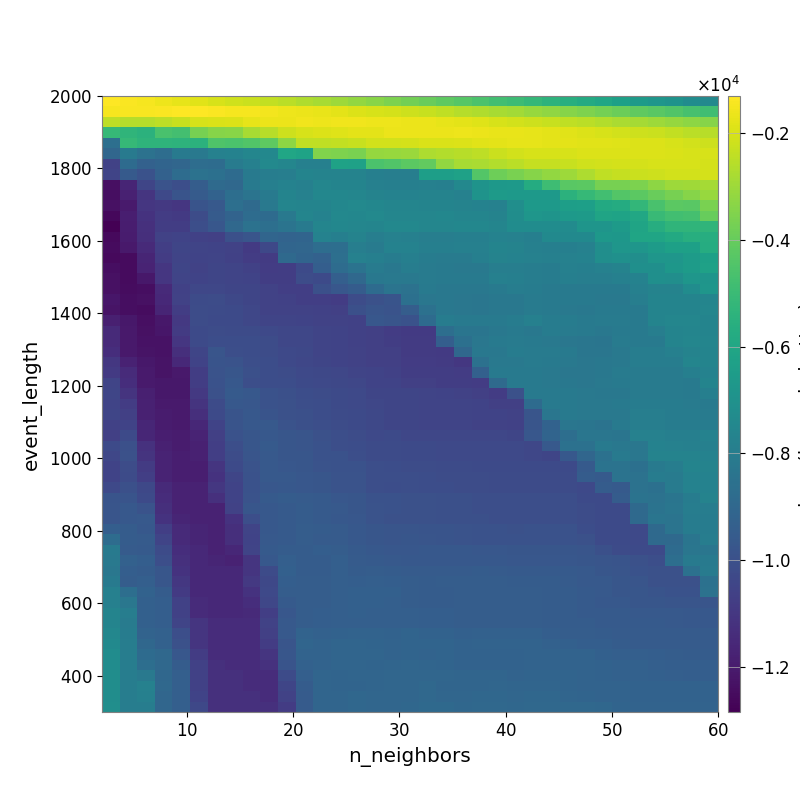

Data behind this chart, as committed beside it:
-1.332128691133486655e+03, -1.383140463718309320e+03, -1.457464707935327397e+03, -1.585672714712142579e+03, -1.737920748225244324e+03, -1.836761139930606760e+03, -1.997807770592948600e+03, -2.127631697859127144e+03, -2.247776118452280116e+03, -2.375190197125121358e+03, -2.511527656297826525e+03, -2.690818352084660091e+03, -2.805040836105220478e+03, -2.992364621396663097e+03, -3.164127864214355668e+03, -3.370606045480801640e+03, -3.562955913879561649e+03, -3.753908526138196521e+03, -3.964398031451670704e+03, -4.171248213728485098e+03, -4.345410425936684987e+03, -4.577594391347985038e+03, -4.783541096030788140e+03, -4.936521897292493122e+03
-1.454596054808056351e+03, -1.402493090593286752e+03, -1.433943625752963953e+03, -1.356289386981558437e+03, -1.308455219804318631e+03, -1.347423231939418201e+03, -1.392291420037968692e+03, -1.452482160765292065e+03, -1.485870427364233365e+03, -1.526709507048356272e+03, -1.583049265554604744e+03, -1.639757820592753205e+03, -1.698820050669933607e+03, -1.802812963955718487e+03, -1.907444250691062962e+03, -1.995073030860366771e+03, -2.072010145294708309e+03, -2.185266015813841477e+03, -2.288704486560592159e+03, -2.417211295434846306e+03, -2.575005840280551183e+03, -2.679353127131993006e+03, -2.811155362090968993e+03, -2.928710261045612697e+03
-2.455619912141382883e+03, -2.604825025116347661e+03, -2.592757578586106320e+03, -2.473776159008805735e+03, -2.268582720759789481e+03, -1.996430993113707700e+03, -1.955733565861006582e+03, -1.905144614069119370e+03, -1.745475086476516253e+03, -1.667661450671469083e+03, -1.635053088775949846e+03, -1.573094901351130829e+03, -1.598085787971888067e+03, -1.538933418456925892e+03, -1.548251711848069135e+03, -1.590902552727769944e+03, -1.607090813997692976e+03, -1.632716371102153516e+03, -1.666049844539097194e+03, -1.714165653432429508e+03, -1.788039478465080037e+03, -1.888354545380269656e+03, -2.002084234161650784e+03, -2.095828381533320680e+03
-5.135575213509579953e+03, -5.297992552150333722e+03, -5.442887739497178700e+03, -4.642082997598231486e+03, -4.755899717614184738e+03, -3.655171536959355308e+03, -3.402047370193256029e+03, -3.340639086983477227e+03, -2.838302106651795384e+03, -2.536301493298424248e+03, -2.183028513266492155e+03, -2.010364994845075216e+03, -1.900711518781406312e+03, -1.877449199868490041e+03, -1.773381470128573483e+03, -1.767145922734517399e+03, -1.629338818520571749e+03, -1.651807056609535039e+03, -1.625041741485635157e+03, -1.633365587010679292e+03, -1.619199123731616282e+03, -1.635314300254526870e+03, -1.678556399887665293e+03, -1.685590116328450904e+03
-8.627782942081703368e+03, -5.111882664456818020e+03, -5.325441787938672860e+03, -5.351110180751031294e+03, -5.407251811791771615e+03, -5.431049965246666034e+03, -4.482050046068542542e+03, -4.561609930348925445e+03, -4.461780508858253597e+03, -4.148648474250358959e+03, -3.246712022557176169e+03, -2.393232181585282433e+03, -2.394269886774872248e+03, -2.363666718311397744e+03, -2.271861589802102571e+03, -2.111056453692567175e+03, -2.115500071603342349e+03, -2.071342096427506476e+03, -1.976551198880722495e+03, -1.968892001873159188e+03, -1.895763456791854196e+03, -1.817056067364080718e+03, -1.780615238441665497e+03, -1.725419901011656293e+03
-9.050796645304904814e+03, -8.155873573770390976e+03, -8.474418616731649308e+03, -8.719674353338217770e+03, -8.126528502970347290e+03, -8.162829428130747146e+03, -7.764020171570527964e+03, -7.706303711210007350e+03, -7.538117491214919028e+03, -7.477514267955555624e+03, -5.997691874503583676e+03, -6.137399927884112003e+03, -3.506849340778146598e+03, -3.523447661258582684e+03, -3.614254441046617558e+03, -3.152331361234869746e+03, -3.091640112791817501e+03, -3.048538413029830281e+03, -2.742996649157813408e+03, -2.657787233665346776e+03, -2.562603188931113891e+03, -2.437603910900927531e+03, -2.232907600231305423e+03, -2.088164906301479277e+03
-1.058767329370713196e+04, -8.831881599133077543e+03, -9.256806286765613550e+03, -9.134042835880864004e+03, -9.018963969464863112e+03, -8.718097786497943162e+03, -8.778221976683023968e+03, -8.048304144733333487e+03, -7.831878712962509780e+03, -7.406246853656931307e+03, -7.534110671485330386e+03, -7.815845896543541130e+03, -7.815845896543541130e+03, -6.187965084813132307e+03, -6.236564806321772267e+03, -4.596962717268947017e+03, -4.446090924681925571e+03, -4.228104402127554749e+03, -4.065464801425365749e+03, -3.192783165708921842e+03, -2.830944699511485396e+03, -2.782780898121690825e+03, -2.638509396019094766e+03, -2.508799554466980226e+03
-1.049729113755331855e+04, -9.591502389537843555e+03, -9.917190552856340219e+03, -9.255616196878640039e+03, -8.759037885991792791e+03, -8.498247790097262623e+03, -8.604570386670475273e+03, -8.822367226640168155e+03, -8.070947724998574813e+03, -7.962690175949354852e+03, -7.906783320667337648e+03, -7.620842843370149239e+03, -7.697696065795004870e+03, -7.697696065795004870e+03, -7.697696065795004870e+03, -7.853702285754974582e+03, -7.895506600183509363e+03, -7.910612011845633788e+03, -6.365065535415892555e+03, -6.387881325228098831e+03, -6.229609763058121644e+03, -4.388490612998335564e+03, -3.837465210495307474e+03, -3.631690679584152804e+03
-1.237402889034428517e+04, -1.163297851159752281e+04, -1.042806057890845659e+04, -9.910259265261443943e+03, -1.008600215814437615e+04, -9.421146269117574775e+03, -8.866163575889213462e+03, -8.953497674129837833e+03, -8.132616142145208869e+03, -7.855688218133762348e+03, -7.748969960289785377e+03, -7.814617061712643590e+03, -7.566073554961440095e+03, -7.629286294661889769e+03, -7.629286294661889769e+03, -7.801993126861829296e+03, -7.844099956709328580e+03, -7.844099956709328580e+03, -7.801942932688310975e+03, -7.866307538700402802e+03, -7.443704011161658855e+03, -6.911659370606474113e+03, -6.674285184952819691e+03, -6.665853847810955813e+03
-1.242688523276359410e+04, -1.178906007195704660e+04, -1.107889944606162317e+04, -1.027732132964672201e+04, -9.830387677824697676e+03, -9.510713263085792278e+03, -9.223297277503270379e+03, -8.693336124839093827e+03, -8.419744064187376352e+03, -8.093479879790197629e+03, -7.636919700001802084e+03, -7.769634532442238196e+03, -7.524009840384135714e+03, -7.480906837563678891e+03, -7.546725399782768363e+03, -7.690348173956090250e+03, -7.719132798105670190e+03, -7.719132798105670190e+03, -7.677882783399608343e+03, -7.697504410848027874e+03, -7.760784575802207655e+03, -6.938994261070068205e+03, -6.571989819399679618e+03, -6.605713317927379649e+03
-1.232104570176074049e+04, -1.199000380117720306e+04, -1.103005165020875938e+04, -1.092826829196174003e+04, -1.099853188437345852e+04, -9.855013475591818860e+03, -9.602925141659505243e+03, -8.646502453897517626e+03, -8.844160705406489797e+03, -8.157451992191337013e+03, -7.609144352073317350e+03, -7.652332515946819512e+03, -7.639503005408898389e+03, -7.518937886946267099e+03, -7.416908797451515966e+03, -7.490755971487617899e+03, -7.595778450257450459e+03, -7.595778450257450459e+03, -7.658928265690873559e+03, -7.637637473435171160e+03, -7.687324896943774547e+03, -7.738263905016420722e+03, -7.775535007233982469e+03, -7.125806126186274923e+03
-1.258716577919541669e+04, -1.186361165830073514e+04, -1.117212734603847093e+04, -1.081164821174344434e+04, -1.086969182673426985e+04, -1.017042686461937228e+04, -9.508221461508377615e+03, -9.173471513889213384e+03, -8.741988102266859642e+03, -8.791873709513252834e+03, -8.172054964295823083e+03, -7.596121487696665099e+03, -7.711445872756681638e+03, -7.451190618863875898e+03, -7.499121878455574006e+03, -7.423422344910629363e+03, -7.528369082219311167e+03, -7.528369082219311167e+03, -7.528369082219311167e+03, -7.514466787257487340e+03, -7.583536316515068393e+03, -7.607287466525768650e+03, -7.671343963174491364e+03, -7.186124951842912196e+03
-1.284154219028739135e+04, -1.193152202055143061e+04, -1.124531527458385972e+04, -1.076174686445702173e+04, -1.076757938203641788e+04, -1.008176338363226932e+04, -9.695822862434191848e+03, -8.946884543080106596e+03, -8.514225362160939767e+03, -8.616332977878621023e+03, -8.386532773877444924e+03, -8.066802817386498646e+03, -7.600927900383358065e+03, -7.523803365751298770e+03, -7.563511386908658096e+03, -7.573601476082880254e+03, -7.462753161991813613e+03, -7.462753161991813613e+03, -7.528369082219311167e+03, -7.528369082219311167e+03, -7.509220236634007961e+03, -7.509220236634007961e+03, -7.585694272624050427e+03, -7.228781042836999404e+03
-1.256302411310320167e+04, -1.195923247698155683e+04, -1.126611715230062691e+04, -1.058850959730818431e+04, -1.052464647883216639e+04, -1.061739210972947512e+04, -1.065163142727152808e+04, -1.004478322155351998e+04, -9.818196716467809892e+03, -9.071976216730128726e+03, -9.188867435193986239e+03, -9.103736413309306954e+03, -7.741253068442886615e+03, -7.855721856035342171e+03, -7.692308132259103331e+03, -7.901587140467512654e+03, -7.788223482138741019e+03, -7.827897713202780324e+03, -7.896188016088293807e+03, -7.896188016088293807e+03, -7.860938465548729255e+03, -7.860938465548729255e+03, -7.744714478383042660e+03, -7.772198431011261164e+03
-1.250868687473520549e+04, -1.205048926793181272e+04, -1.145221804135326965e+04, -1.069972336939944216e+04, -1.041614988515482946e+04, -1.048934945727241029e+04, -1.053577691485104515e+04, -1.057902821310497529e+04, -1.087729094292118316e+04, -1.032363633589617530e+04, -9.083115802313193853e+03, -9.045606220490390115e+03, -8.739634269093165130e+03, -8.692266711694619516e+03, -7.912257790223648954e+03, -8.021325904378964879e+03, -7.747903627723844693e+03, -7.747903627723844693e+03, -7.856547065983164430e+03, -7.856547065983164430e+03, -7.800793934900533714e+03, -7.800793934900533714e+03, -7.634618222664557834e+03, -7.700011489290856844e+03
-1.253173846167699958e+04, -1.248746363804474095e+04, -1.163520959431963092e+04, -1.077014369934899332e+04, -1.046464595258086592e+04, -1.050980692607653691e+04, -1.049457378751821852e+04, -1.059916230323706986e+04, -1.080783479285915564e+04, -1.083796357666496260e+04, -8.904476027348069692e+03, -9.134370744998172086e+03, -9.243149422211077763e+03, -8.638208846876501411e+03, -7.776264774478742765e+03, -7.866895799752669518e+03, -7.996544831880308266e+03, -7.874859197812303137e+03, -8.003274831210448610e+03, -8.027191172803522932e+03, -8.043566239021784895e+03, -7.856547065983164430e+03, -7.683009073665419237e+03, -7.709739294438133584e+03
-1.240971128830377893e+04, -1.249271722319346190e+04, -1.168479701297678366e+04, -1.103761381686193272e+04, -1.040903414861645251e+04, -1.057952781585851153e+04, -1.045108961671032557e+04, -1.047556000480227158e+04, -1.062987722258561553e+04, -1.078709115918361931e+04, -1.076611373749842642e+04, -1.024527382281063910e+04, -9.373397914635497727e+03, -8.772202304430071308e+03, -8.429631198553381182e+03, -8.022455662430280427e+03, -8.210764515898503305e+03, -7.969909949063243403e+03, -8.059400426686615901e+03, -8.154059189248609073e+03, -8.170215617413799919e+03, -8.170215617413799919e+03, -7.892409528916741692e+03, -7.892409528916741692e+03
-1.234559595210694533e+04, -1.249271722319346190e+04, -1.211185777154169773e+04, -1.102033928465692406e+04, -1.047644971820837418e+04, -1.050037509108669474e+04, -1.041096904239004107e+04, -1.047402544714120449e+04, -1.052086395893349254e+04, -1.074194762919330788e+04, -1.076611373749842642e+04, -1.017357724450604110e+04, -1.024358911309565519e+04, -9.369004330940388172e+03, -8.926076941688697843e+03, -8.203418582538937699e+03, -8.160622654976836202e+03, -8.184041508443318889e+03, -8.031637963738319741e+03, -8.101806671037002161e+03, -8.101806671037002161e+03, -8.117883109013633657e+03, -7.839001018104741888e+03, -7.863520077900637261e+03
-1.234452161149589665e+04, -1.247054715053965629e+04, -1.242490110237944828e+04, -1.146017338627773643e+04, -1.062152893515431788e+04, -1.037955937798242485e+04, -1.037490449109478868e+04, -1.042037191978615738e+04, -1.041928530780435540e+04, -1.057817478642034621e+04, -1.070060979705736827e+04, -1.068199735352126845e+04, -1.003608818380162847e+04, -9.696150250976184907e+03, -9.479059816925484483e+03, -8.812394600524599809e+03, -8.389126517951441201e+03, -8.493544051039207261e+03, -8.141196401171428079e+03, -8.210882282553837285e+03, -8.210882282553837285e+03, -8.210882282553837285e+03, -8.124267349612961880e+03, -7.931387158389553406e+03
-1.215779084127328861e+04, -1.239748063947010996e+04, -1.234527305681054713e+04, -1.151206278374094290e+04, -1.054870663542658440e+04, -1.018394779775607458e+04, -1.016671942088560718e+04, -1.034878418877601871e+04, -1.041928530780435540e+04, -1.057817478642034621e+04, -1.062765835174782842e+04, -1.068472361427851683e+04, -1.070067609541641650e+04, -1.077651106901794083e+04, -1.016550389686942071e+04, -9.979960425107989067e+03, -9.863211999183307853e+03, -8.590493729141955555e+03, -8.282418553658009841e+03, -8.236762114871042286e+03, -8.263049425054598032e+03, -8.308204356329411894e+03, -8.211364230211238464e+03, -8.235902946942340350e+03
-1.223894375319249775e+04, -1.240383065926149357e+04, -1.243618563275575252e+04, -1.162730673000849492e+04, -1.074518276518235143e+04, -1.018059667187558625e+04, -1.022145507201060900e+04, -1.026696046081652094e+04, -1.036976558321197990e+04, -1.057059573142692170e+04, -1.057896118073860816e+04, -1.057826275028984492e+04, -1.059492679651959952e+04, -1.067256028981023701e+04, -1.002846907473267129e+04, -9.795653870297413960e+03, -9.900981205515436159e+03, -9.451661800992456847e+03, -8.540535107326677462e+03, -8.203588442796817617e+03, -8.272989942912752667e+03, -8.318914287306524784e+03, -8.216910597897815023e+03, -8.216910597897815023e+03
-1.183653437294667492e+04, -1.209334487647727474e+04, -1.238407405665037550e+04, -1.209334478268561725e+04, -1.091787592491318901e+04, -1.017838465256204108e+04, -1.023240644815558699e+04, -1.024230285762983658e+04, -1.036976558321197990e+04, -1.047133082107671544e+04, -1.047133082107671544e+04, -1.052599289882310586e+04, -1.055052589068496854e+04, -1.057447993433119518e+04, -1.062001281569885032e+04, -9.706185052601707866e+03, -9.808761235245039643e+03, -9.914872128415485349e+03, -8.830705938574383254e+03, -7.998728761550011768e+03, -8.067945703585427509e+03, -8.117597613005807034e+03, -8.117597613005807034e+03, -8.016831873045417524e+03
-1.146749772228509573e+04, -1.204165948515345008e+04, -1.234573584526571176e+04, -1.215841332304636308e+04, -1.085899998467852856e+04, -1.025357956307650056e+04, -1.016270166906815939e+04, -1.022220233024927074e+04, -1.020477828766424318e+04, -1.030038286246446842e+04, -1.039600558462741901e+04, -1.039759577595458722e+04, -1.046827582895883825e+04, -1.052319241766844061e+04, -1.062905095877982058e+04, -1.067552057189267180e+04, -1.078277809837826862e+04, -1.086521204522580592e+04, -1.088957459231378743e+04, -8.666515602672567184e+03, -8.367938988905718361e+03, -8.367938988905718361e+03, -8.242486877745895981e+03, -8.128058786221135961e+03
-1.147101951162408113e+04, -1.204165948515345008e+04, -1.226088573664964133e+04, -1.228353757911362300e+04, -1.099590736239894977e+04, -1.024357782945130566e+04, -1.013017980724867812e+04, -1.012938986075006869e+04, -1.013264185659137911e+04, -1.017989226673030680e+04, -1.040057439320842059e+04, -1.038781438428082038e+04, -1.046827582895883825e+04, -1.052319241766844061e+04, -1.062905095877982058e+04, -1.067552057189267180e+04, -1.073720379441548721e+04, -1.082550905281742052e+04, -1.085016946879169882e+04, -9.414468722315001287e+03, -8.588464968041002066e+03, -8.273793760969092546e+03, -8.149516985925142762e+03, -8.036215093707330198e+03
-1.131158580403508859e+04, -1.204165948515345008e+04, -1.223199012436679186e+04, -1.226088573664964133e+04, -1.126779305772539010e+04, -1.042013762200854217e+04, -9.783610278449634279e+03, -1.006824012215045150e+04, -1.012951553301364584e+04, -1.017070433321490600e+04, -1.028623622779449579e+04, -1.034570175674297207e+04, -1.046827582895883825e+04, -1.054202725666461083e+04, -1.058753217079904971e+04, -1.067552057189267180e+04, -1.067552057189267180e+04, -1.082550905281742052e+04, -1.082550905281742052e+04, -1.089132350592556759e+04, -8.993930509058916869e+03, -8.227582438289136917e+03, -8.227582438289136917e+03, -7.991787146715729250e+03
-1.095412735437520678e+04, -1.173102422778087202e+04, -1.209973803042531108e+04, -1.223199012436679186e+04, -1.149683864421957696e+04, -1.051269960773745697e+04, -9.835358210349031651e+03, -9.869269894224571544e+03, -1.006370989442408973e+04, -1.012374639631358878e+04, -1.030769620398329425e+04, -1.036618512741147606e+04, -1.045035102462594659e+04, -1.052476501044553515e+04, -1.058753217079904971e+04, -1.067552057189267180e+04, -1.067552057189267180e+04, -1.078056434846392949e+04, -1.078056434846392949e+04, -1.084585574497692687e+04, -1.095102220115712771e+04, -8.544727381488293759e+03, -8.188299168964583259e+03, -8.188299168964583259e+03
-1.086982162951789542e+04, -1.144415735633848271e+04, -1.201333171815037895e+04, -1.223199012436679186e+04, -1.204924765102398305e+04, -1.073220503137494597e+04, -9.898130407985376223e+03, -9.739195256535285807e+03, -1.004312867157662731e+04, -1.013084768727886876e+04, -1.017824242048586711e+04, -1.028762445077068151e+04, -1.033698720457463969e+04, -1.039165252762974342e+04, -1.046146574569326185e+04, -1.051436853973118195e+04, -1.062712632791660508e+04, -1.073241884295797354e+04, -1.073241884295797354e+04, -1.074929996240958462e+04, -1.079276068581822074e+04, -9.323399622692051707e+03, -8.093693328366802234e+03, -8.139876065303646101e+03
-1.047045324258354958e+04, -1.134195005273035167e+04, -1.201333171815037895e+04, -1.209973803042531108e+04, -1.209973803042531108e+04, -1.076221065301385897e+04, -9.958210867598261757e+03, -9.648504835317156903e+03, -1.006223120781328726e+04, -1.010117928067872344e+04, -1.013833147282466780e+04, -1.023189675734474440e+04, -1.028111956125675715e+04, -1.035896982795730582e+04, -1.040740926936590768e+04, -1.051436853973118195e+04, -1.049898314206153191e+04, -1.064445878641452691e+04, -1.065982231201225113e+04, -1.074929996240958462e+04, -1.073079202443397298e+04, -1.079276068581822074e+04, -8.848071490099029688e+03, -8.139876065303646101e+03
-1.045156672786652052e+04, -1.111573648057120226e+04, -1.182523267983596452e+04, -1.209973803042531108e+04, -1.209973803042531108e+04, -1.092499940036763292e+04, -9.980894318286776979e+03, -9.557259787724950002e+03, -9.668402735058474718e+03, -9.936216492537185331e+03, -1.002136690398346218e+04, -1.010184432496541922e+04, -1.015742855012381369e+04, -1.024802828541903182e+04, -1.030130369154604523e+04, -1.044181688494927948e+04, -1.042695250164791287e+04, -1.042695250164791287e+04, -1.047113239556083681e+04, -1.054343945165196419e+04, -1.056190192312894942e+04, -1.066717935532017691e+04, -1.077879094496670223e+04, -9.966360269284441529e+03
-1.048033753667238670e+04, -1.080751907483204741e+04, -1.177974776370095606e+04, -1.201333171815037895e+04, -1.201333171815037895e+04, -1.112551298377564854e+04, -1.019041129116943921e+04, -9.666580022228832604e+03, -9.713183427685162314e+03, -9.943148862078638558e+03, -9.974608952523631160e+03, -1.005436354590814517e+04, -1.011180570967813583e+04, -1.024802828541903182e+04, -1.031766178665175721e+04, -1.037727402990756855e+04, -1.041516960279866726e+04, -1.041516960279866726e+04, -1.045982465232887989e+04, -1.047113239556083681e+04, -1.048827067957644795e+04, -1.053420415264442818e+04, -1.064590745734367192e+04, -1.064590745734367192e+04
-1.042026898902969333e+04, -1.067596863192952696e+04, -1.177974776370095606e+04, -1.196571698663590360e+04, -1.201333171815037895e+04, -1.127288674200445894e+04, -1.024601913026667717e+04, -9.827140217157850202e+03, -9.685211192864862824e+03, -9.839650260552012696e+03, -9.974608952523631160e+03, -1.001387971738584747e+04, -1.012624591150619563e+04, -1.020638848443489587e+04, -1.026271920663061974e+04, -1.033728552658489207e+04, -1.043143657426943719e+04, -1.041516960279866726e+04, -1.045982465232887989e+04, -1.047113239556083681e+04, -1.049530065631436446e+04, -1.053215618512736364e+04, -1.053420415264442818e+04, -1.057488047976622329e+04
-1.063318152016955901e+04, -1.051209664246251486e+04, -1.159585474413965858e+04, -1.196571698663590360e+04, -1.201333171815037895e+04, -1.156939332724524866e+04, -1.049919771600876084e+04, -9.835674670393927954e+03, -9.680431252306929309e+03, -9.641037801257392857e+03, -9.877257813491951310e+03, -1.001387971738584747e+04, -1.005436354590814517e+04, -1.014588274678079142e+04, -1.024939019070297036e+04, -1.033728552658489207e+04, -1.043143657426943719e+04, -1.043143657426943719e+04, -1.046034275312475438e+04, -1.047636106369539448e+04, -1.047113239556083681e+04, -1.054961449653965792e+04, -1.055152680193433662e+04, -1.059158940216431074e+04
-1.065170318792240869e+04, -1.027226290236265959e+04, -1.159095157010468392e+04, -1.187036607815436582e+04, -1.196571698663590360e+04, -1.170379612949829607e+04, -1.066832263948928812e+04, -9.943155863212236000e+03, -9.757266154504435690e+03, -9.685624069458308441e+03, -9.757734651274142379e+03, -9.780828360974570387e+03, -9.992585254242861993e+03, -1.009255696172898206e+04, -1.014186520135507999e+04, -1.028122347541574345e+04, -1.027220602820027307e+04, -1.036723234265012252e+04, -1.036723234265012252e+04, -1.038251115667801423e+04, -1.036675115644895413e+04, -1.040768661482104471e+04, -1.040214786738207476e+04, -1.044224541341466465e+04
-1.026045317691347918e+04, -1.003552702260643673e+04, -1.120268561758318174e+04, -1.176791612075954254e+04, -1.196057094478757062e+04, -1.178409391497538854e+04, -1.070990239155394192e+04, -1.008861956571397059e+04, -9.765799698890030413e+03, -9.572781548128883514e+03, -9.737370788719410484e+03, -9.816642172244510220e+03, -9.937728561532487220e+03, -1.006747441949652421e+04, -1.011656105249874236e+04, -1.022285685609051689e+04, -1.022013340872319714e+04, -1.023940171665764137e+04, -1.027220602820027307e+04, -1.028818662105062140e+04, -1.028818662105062140e+04, -1.031226164529032758e+04, -1.031226164529032758e+04, -1.030394455881861359e+04
-1.039075627245629403e+04, -9.959021854428932784e+03, -1.110747550101764500e+04, -1.170297356901430430e+04, -1.185740178216736604e+04, -1.178409391497538854e+04, -1.070990239155394192e+04, -1.015225463392411802e+04, -9.795781448484178327e+03, -9.638357011771406178e+03, -9.742448237434431576e+03, -9.757612546208134518e+03, -9.937728561532487220e+03, -9.953528998996276641e+03, -1.007469694044288008e+04, -1.022285685609051689e+04, -1.022013340872319714e+04, -1.023940171665764137e+04, -1.027220602820027307e+04, -1.028818662105062140e+04, -1.028818662105062140e+04, -1.031226164529032758e+04, -1.031226164529032758e+04, -1.031226164529032758e+04
-1.051112217603696445e+04, -1.014827463696289306e+04, -1.083433539876807299e+04, -1.170297356901430430e+04, -1.188686956708762409e+04, -1.185740178216736604e+04, -1.104770684467501997e+04, -1.025604001647795849e+04, -9.881400595682323910e+03, -9.600403518867638923e+03, -9.689645184929915558e+03, -9.742765799199292815e+03, -9.877113021081284387e+03, -9.915401645107031072e+03, -9.914442053502763883e+03, -1.007751701998475983e+04, -1.012835796702044354e+04, -1.015668500861208304e+04, -1.015668500861208304e+04, -1.020732531598681635e+04, -1.022367231209107922e+04, -1.025402992223117872e+04, -1.026348728079082139e+04, -1.024800650054178914e+04
-1.051112217603696445e+04, -1.019471250498771224e+04, -1.069665484649516839e+04, -1.171272166099915194e+04, -1.188686956708762409e+04, -1.185740178216736604e+04, -1.116925675851900269e+04, -1.044681288322444925e+04, -9.933915754463267149e+03, -9.629120058215004974e+03, -9.636928228083095746e+03, -9.705696256793924476e+03, -9.754025281320511567e+03, -9.875839919591118814e+03, -9.880077551371543450e+03, -1.006195101968595736e+04, -1.007597857820954232e+04, -1.007502070423444093e+04, -1.010191417072492732e+04, -1.015258418286320921e+04, -1.015258418286320921e+04, -1.016930002008750125e+04, -1.020915011696021975e+04, -1.019340156290920640e+04
-1.027578235682745981e+04, -1.000409550853905967e+04, -1.035394027751665817e+04, -1.147385739072300203e+04, -1.174466019518617941e+04, -1.174466019518617941e+04, -1.095515244028140478e+04, -1.053932349706231071e+04, -9.933113214325201625e+03, -9.705543185434251427e+03, -9.683441421581361283e+03, -9.705696256793924476e+03, -9.754025281320511567e+03, -9.875839919591118814e+03, -9.880077551371543450e+03, -1.006195101968595736e+04, -1.009923217767843562e+04, -1.008257373579379782e+04, -1.010191417072492732e+04, -1.013558340608619619e+04, -1.015258418286320921e+04, -1.016930002008750125e+04, -1.020915011696021975e+04, -1.019340156290920640e+04
-9.846041704992567247e+03, -9.837976547207686963e+03, -1.025519367952515313e+04, -1.138647474894530205e+04, -1.175022141896552421e+04, -1.174466019518617941e+04, -1.125372894232543513e+04, -1.053932349706231071e+04, -9.870601641238796219e+03, -9.580120387979268344e+03, -9.470768947319160361e+03, -9.536835291503059125e+03, -9.559302024013783011e+03, -9.698028910776172779e+03, -9.752986610677970020e+03, -9.923562967558054879e+03, -9.958015810408649486e+03, -9.971813515720981741e+03, -9.972245766166366593e+03, -1.000594369259392079e+04, -1.003571214889745170e+04, -1.005343876313669898e+04, -1.008283430211063023e+04, -1.007822107270486958e+04
-9.811136119766577394e+03, -9.647900744577073056e+03, -9.873000065743119194e+03, -1.128180592364478434e+04, -1.175022141896552421e+04, -1.175022141896552421e+04, -1.171642789876233292e+04, -1.056663681257780263e+04, -9.750439258270358550e+03, -9.682792026934454043e+03, -9.558675141177718615e+03, -9.477689945809575875e+03, -9.577133366526646569e+03, -9.634020428596979400e+03, -9.752986610677970020e+03, -9.869363549287108981e+03, -9.958015810408649486e+03, -9.971813515720981741e+03, -9.980729006589599521e+03, -1.000594369259392079e+04, -1.003571214889745170e+04, -1.005343876313669898e+04, -1.008283430211063023e+04, -1.007822107270486958e+04
-9.811136119766577394e+03, -9.685478488991091581e+03, -9.635164137070349170e+03, -1.117377362208142222e+04, -1.164310753712028963e+04, -1.175022141896552421e+04, -1.171642789876233292e+04, -1.114159074970945949e+04, -1.005493398412283750e+04, -9.652724947844451890e+03, -9.558675141177718615e+03, -9.474760648484489138e+03, -9.592264558602160832e+03, -9.649557442557023023e+03, -9.732198417428826360e+03, -9.896608237595784885e+03, -9.964308959159545338e+03, -9.975789870450351373e+03, -9.983303341199909482e+03, -1.000599609810342736e+04, -1.000594369259392079e+04, -1.003571214889745170e+04, -1.008283430211063023e+04, -1.007822107270486958e+04
-9.390986971695692773e+03, -9.487231796311860307e+03, -9.647375875318270118e+03, -1.071549254816264511e+04, -1.146109371258283318e+04, -1.164310753712028963e+04, -1.171642789876233292e+04, -1.126971085776778273e+04, -1.046069592765743073e+04, -9.646103784766859462e+03, -9.555074587606244677e+03, -9.430099909609847600e+03, -9.477689945809575875e+03, -9.530036857742217762e+03, -9.673430871144637422e+03, -9.740995029542114935e+03, -9.798311846549160691e+03, -9.812492222770801163e+03, -9.855896059820957817e+03, -9.844436762910163452e+03, -9.886800378600793920e+03, -9.917090762343786992e+03, -9.946859182316282386e+03, -9.964530158134282829e+03
-8.764806834255148715e+03, -9.487231796311860307e+03, -9.522520045479092005e+03, -1.046092160056394641e+04, -1.148549123363066064e+04, -1.164310753712028963e+04, -1.174466019518617941e+04, -1.126971085776778273e+04, -1.053289796355716317e+04, -9.626019674297294841e+03, -9.555074587606244677e+03, -9.444545802357330103e+03, -9.538309176378121265e+03, -9.530036857742217762e+03, -9.659279277490155437e+03, -9.740995029542114935e+03, -9.779383014952059966e+03, -9.777282745682459790e+03, -9.812492222770801163e+03, -9.855896059820957817e+03, -9.894131672072628135e+03, -9.913337008623429938e+03, -9.917090762343786992e+03, -9.946859182316282386e+03
-8.138283968191130043e+03, -9.523650488662167845e+03, -9.558878787378578636e+03, -1.022290190188494671e+04, -1.134409457300901340e+04, -1.150327245981221859e+04, -1.175022141896552421e+04, -1.155618815993842145e+04, -1.047597765391657958e+04, -9.597060308429736324e+03, -9.474120872836223498e+03, -9.505114559230998566e+03, -9.417178847462415433e+03, -9.422023819511190595e+03, -9.567745703976810546e+03, -9.680198287787727168e+03, -9.696087265179085080e+03, -9.690867228308563426e+03, -9.665826180319178093e+03, -9.665826180319178093e+03, -9.672598522086151206e+03, -9.691241649774658072e+03, -9.694357411258630236e+03, -9.758438040163646292e+03
-8.160896169758926590e+03, -9.263818528608142515e+03, -9.412997458037914839e+03, -1.008879530029033049e+04, -1.125082075710640129e+04, -1.152961254851289596e+04, -1.163536378224745931e+04, -1.171642789876233292e+04, -1.104880423748491921e+04, -9.686446160729687108e+03, -9.337348898364924025e+03, -9.481950055567860545e+03, -9.468969492215894206e+03, -9.365785330015569343e+03, -9.517396959643783703e+03, -9.575174723766611351e+03, -9.629866465331717336e+03, -9.656070587585660178e+03, -9.669462949850358200e+03, -9.669462949850358200e+03, -9.672598522086151206e+03, -9.665149937818194303e+03, -9.667340559280286470e+03, -9.701377154255804271e+03
-8.262576480760351842e+03, -9.399054959202154350e+03, -9.479732269628915674e+03, -9.758364383448211811e+03, -1.116086243423618180e+04, -1.152961254851289596e+04, -1.152961254851289596e+04, -1.152657111396344953e+04, -1.104880423748491921e+04, -1.022070364665250236e+04, -9.327276704797452112e+03, -9.481950055567860545e+03, -9.481623483070430666e+03, -9.352650257497696657e+03, -9.471139805938166319e+03, -9.430106323777501530e+03, -9.481933151053683105e+03, -9.549235697338895989e+03, -9.529200456260199644e+03, -9.529200456260199644e+03, -9.517425225467441123e+03, -9.507106212474467611e+03, -9.518938421334512896e+03, -9.555021300682963556e+03
-8.126853695956239790e+03, -9.439900231971034373e+03, -9.349315456998263471e+03, -9.758364383448211811e+03, -1.096374470790071427e+04, -1.152961254851289596e+04, -1.152961254851289596e+04, -1.152657111396344953e+04, -1.094242352857572405e+04, -1.032910530727222977e+04, -9.396676574836830696e+03, -9.437326703277705747e+03, -9.441994662054961736e+03, -9.346462124410132674e+03, -9.380786120481257967e+03, -9.358492577134444218e+03, -9.372634379105702465e+03, -9.452592635725648506e+03, -9.480418170592871320e+03, -9.461072918899326396e+03, -9.449382175203556471e+03, -9.439141751083925556e+03, -9.451028173867567602e+03, -9.487530172497376043e+03
-7.797471975246428883e+03, -8.683557980149103969e+03, -9.198815923958218264e+03, -9.488954864283432471e+03, -1.087239154618427710e+04, -1.152961254851289596e+04, -1.152961254851289596e+04, -1.152961254851289596e+04, -1.116360966601854852e+04, -1.031500437748654440e+04, -9.455624599240465614e+03, -9.437326703277705747e+03, -9.441994662054961736e+03, -9.346462124410132674e+03, -9.285055698616750306e+03, -9.307652858363850100e+03, -9.320389881043316564e+03, -9.435015863940354393e+03, -9.480418170592871320e+03, -9.480418170592871320e+03, -9.461072918899326396e+03, -9.453725302479409947e+03, -9.460965083536289967e+03, -9.453280295170983663e+03
-7.797471975246428883e+03, -8.272457397744978152e+03, -9.307458526224736488e+03, -9.379277831655563205e+03, -1.059612689718913316e+04, -1.143163593786416823e+04, -1.152961254851289596e+04, -1.152961254851289596e+04, -1.131693718787293801e+04, -1.039787579685282071e+04, -9.586236136260378771e+03, -9.437326703277705747e+03, -9.441994662054961736e+03, -9.346462124410132674e+03, -9.323536281061578848e+03, -9.317685955639799431e+03, -9.330485903689110273e+03, -9.448417928516173561e+03, -9.488743631160850782e+03, -9.462826934235088629e+03, -9.461072918899326396e+03, -9.453725302479409947e+03, -9.460965083536289967e+03, -9.460206367351254812e+03
-7.657786246548587769e+03, -7.951615590473609700e+03, -9.326099262415082194e+03, -9.379277831655563205e+03, -1.059612689718913316e+04, -1.143163593786416823e+04, -1.152961254851289596e+04, -1.152961254851289596e+04, -1.147590996577018996e+04, -1.069882377085685584e+04, -9.695945169689824979e+03, -9.437326703277705747e+03, -9.389701083982676209e+03, -9.346462124410132674e+03, -9.323536281061578848e+03, -9.358875270976528554e+03, -9.330485903689110273e+03, -9.328396561470630331e+03, -9.411134679083634182e+03, -9.385878993831514890e+03, -9.461072918899326396e+03, -9.453725302479409947e+03, -9.460965083536289967e+03, -9.458000184671431271e+03
-7.657786246548587769e+03, -8.022559162449872019e+03, -9.326099262415082194e+03, -9.379277831655563205e+03, -1.045916595978892656e+04, -1.106884373215666346e+04, -1.139017092147495714e+04, -1.139017092147495714e+04, -1.136369912641878909e+04, -1.057801548299124624e+04, -9.637812351647244213e+03, -9.432562171230782042e+03, -9.417399812997338813e+03, -9.346462124410132674e+03, -9.343461919661238426e+03, -9.371247134902670950e+03, -9.330485903689110273e+03, -9.328396561470630331e+03, -9.411134679083634182e+03, -9.385878993831514890e+03, -9.461072918899326396e+03, -9.453725302479409947e+03, -9.460965083536289967e+03, -9.458000184671431271e+03
-7.508598166677845256e+03, -7.988022941578868995e+03, -9.158940101100874017e+03, -9.238544829131675215e+03, -1.008878634416948989e+04, -1.106884373215666346e+04, -1.139017092147495714e+04, -1.139017092147495714e+04, -1.138871200948422120e+04, -1.065994486213372511e+04, -9.614186928063965752e+03, -9.153571850132240797e+03, -9.238219983370494447e+03, -9.194416689769990626e+03, -9.184761439192890975e+03, -9.184761439192890975e+03, -9.214454742792973775e+03, -9.146588716791979095e+03, -9.221170168257918704e+03, -9.196282614970301438e+03, -9.291300555973366500e+03, -9.266046176819205357e+03, -9.274181103755458025e+03, -9.273256001683646900e+03
-7.377725864525690668e+03, -7.947005621576641715e+03, -8.992381165598601001e+03, -9.238544829131675215e+03, -9.993249382170144600e+03, -1.106884373215666346e+04, -1.139017092147495714e+04, -1.139017092147495714e+04, -1.139017092147495714e+04, -1.078434649350468317e+04, -9.817711149622531593e+03, -9.065022691486983604e+03, -9.170672333475002233e+03, -9.100030121500325549e+03, -9.059212194511505004e+03, -9.140274693484796444e+03, -9.157815833057467898e+03, -9.103064379248819023e+03, -9.135698079056814095e+03, -9.110354927514215888e+03, -9.205356614589096353e+03, -9.179471694021583971e+03, -9.187444861691954429e+03, -9.186183941922854501e+03
-7.248837570569423406e+03, -7.947005621576641715e+03, -8.810433389093743244e+03, -8.962208643554338778e+03, -9.724591660685051465e+03, -1.077956603395077400e+04, -1.139017092147495714e+04, -1.139017092147495714e+04, -1.139017092147495714e+04, -1.105100661851085169e+04, -9.749847540503496930e+03, -9.155632818824597052e+03, -9.170672333475002233e+03, -9.072411006661777719e+03, -9.065473755256221921e+03, -9.084361271111332826e+03, -9.157815833057467898e+03, -9.103064379248819023e+03, -9.147454667143283586e+03, -9.110354927514215888e+03, -9.205356614589096353e+03, -9.198534513010237788e+03, -9.198534513010237788e+03, -9.204188896551479047e+03
-7.248837570569423406e+03, -7.947005621576641715e+03, -8.690284054148251016e+03, -8.962208643554338778e+03, -9.491592779500222605e+03, -1.059612689718913316e+04, -1.125585027811462896e+04, -1.139017092147495714e+04, -1.139017092147495714e+04, -1.120898299574032717e+04, -9.836544351721349813e+03, -9.251731044668113100e+03, -9.170672333475002233e+03, -9.072411006661777719e+03, -9.087322985087086636e+03, -9.103955201020873574e+03, -9.102232920542333886e+03, -9.047000884685106939e+03, -9.082297262879303162e+03, -9.110354927514215888e+03, -9.205356614589096353e+03, -9.198534513010237788e+03, -9.198534513010237788e+03, -9.204188896551479047e+03
-7.189030941660475946e+03, -7.946042451372969481e+03, -8.174694372114271573e+03, -8.995765956365954480e+03, -9.357521449540012327e+03, -1.059612689718913316e+04, -1.125585027811462896e+04, -1.125585027811462896e+04, -1.139017092147495714e+04, -1.139017092147495714e+04, -1.021882486084914308e+04, -9.355996297393814530e+03, -9.074562603896458313e+03, -9.133809812813613462e+03, -9.060512969821746083e+03, -9.061111838525603162e+03, -9.057240887328272947e+03, -9.016534814074710084e+03, -9.029116981883666085e+03, -9.055270832834903558e+03, -9.074277154711442563e+03, -9.065620200898871190e+03, -9.076530643931237137e+03, -9.159977866821707721e+03
-7.189030941660475946e+03, -7.950707456982704571e+03, -7.791935268867733612e+03, -8.946381733321110005e+03, -9.357521449540012327e+03, -1.059612689718913316e+04, -1.125585027811462896e+04, -1.125585027811462896e+04, -1.139017092147495714e+04, -1.139017092147495714e+04, -1.041266053104509228e+04, -9.471212131784717712e+03, -9.074562603896458313e+03, -9.133809812813613462e+03, -9.104335393140630913e+03, -9.061111838525603162e+03, -9.057240887328272947e+03, -9.016534814074710084e+03, -8.963286528673026623e+03, -9.092189774419315654e+03, -9.081533138435079309e+03, -9.065620200898871190e+03, -9.057219674688110899e+03, -9.084196935261676117e+03
-7.189030941660475946e+03, -7.950707456982704571e+03, -7.822749384105310128e+03, -9.019009958621374608e+03, -9.330112031339960595e+03, -1.050012963419090738e+04, -1.125585027811462896e+04, -1.125585027811462896e+04, -1.125585027811462896e+04, -1.139017092147495714e+04, -1.055089636548683484e+04, -9.551421103304479402e+03, -9.065022691486983604e+03, -9.074562603896458313e+03, -8.989104930174175024e+03, -9.038451489017763379e+03, -9.013079965242552134e+03, -9.035885518632310777e+03, -8.926914646653214731e+03, -9.047182611181178800e+03, -9.017410132937742674e+03, -9.011313756305627976e+03, -8.998114054663767092e+03, -9.017164926383693455e+03
-7.134378504005950163e+03, -7.939407159529063392e+03, -7.969218024318171047e+03, -9.031498981788852689e+03, -9.330112031339960595e+03, -1.036351281649408520e+04, -1.125585027811462896e+04, -1.125585027811462896e+04, -1.125585027811462896e+04, -1.125585027811462896e+04, -1.077922187321484489e+04, -9.523436654531606109e+03, -9.065022691486983604e+03, -9.074562603896458313e+03, -8.989104930174175024e+03, -9.023796147445678798e+03, -9.013079965242552134e+03, -8.978643697738754781e+03, -8.919302884371054461e+03, -8.911962500850551805e+03, -8.989907196354732150e+03, -8.964986591732484158e+03, -8.958013632016445627e+03, -8.967708963272032634e+03
